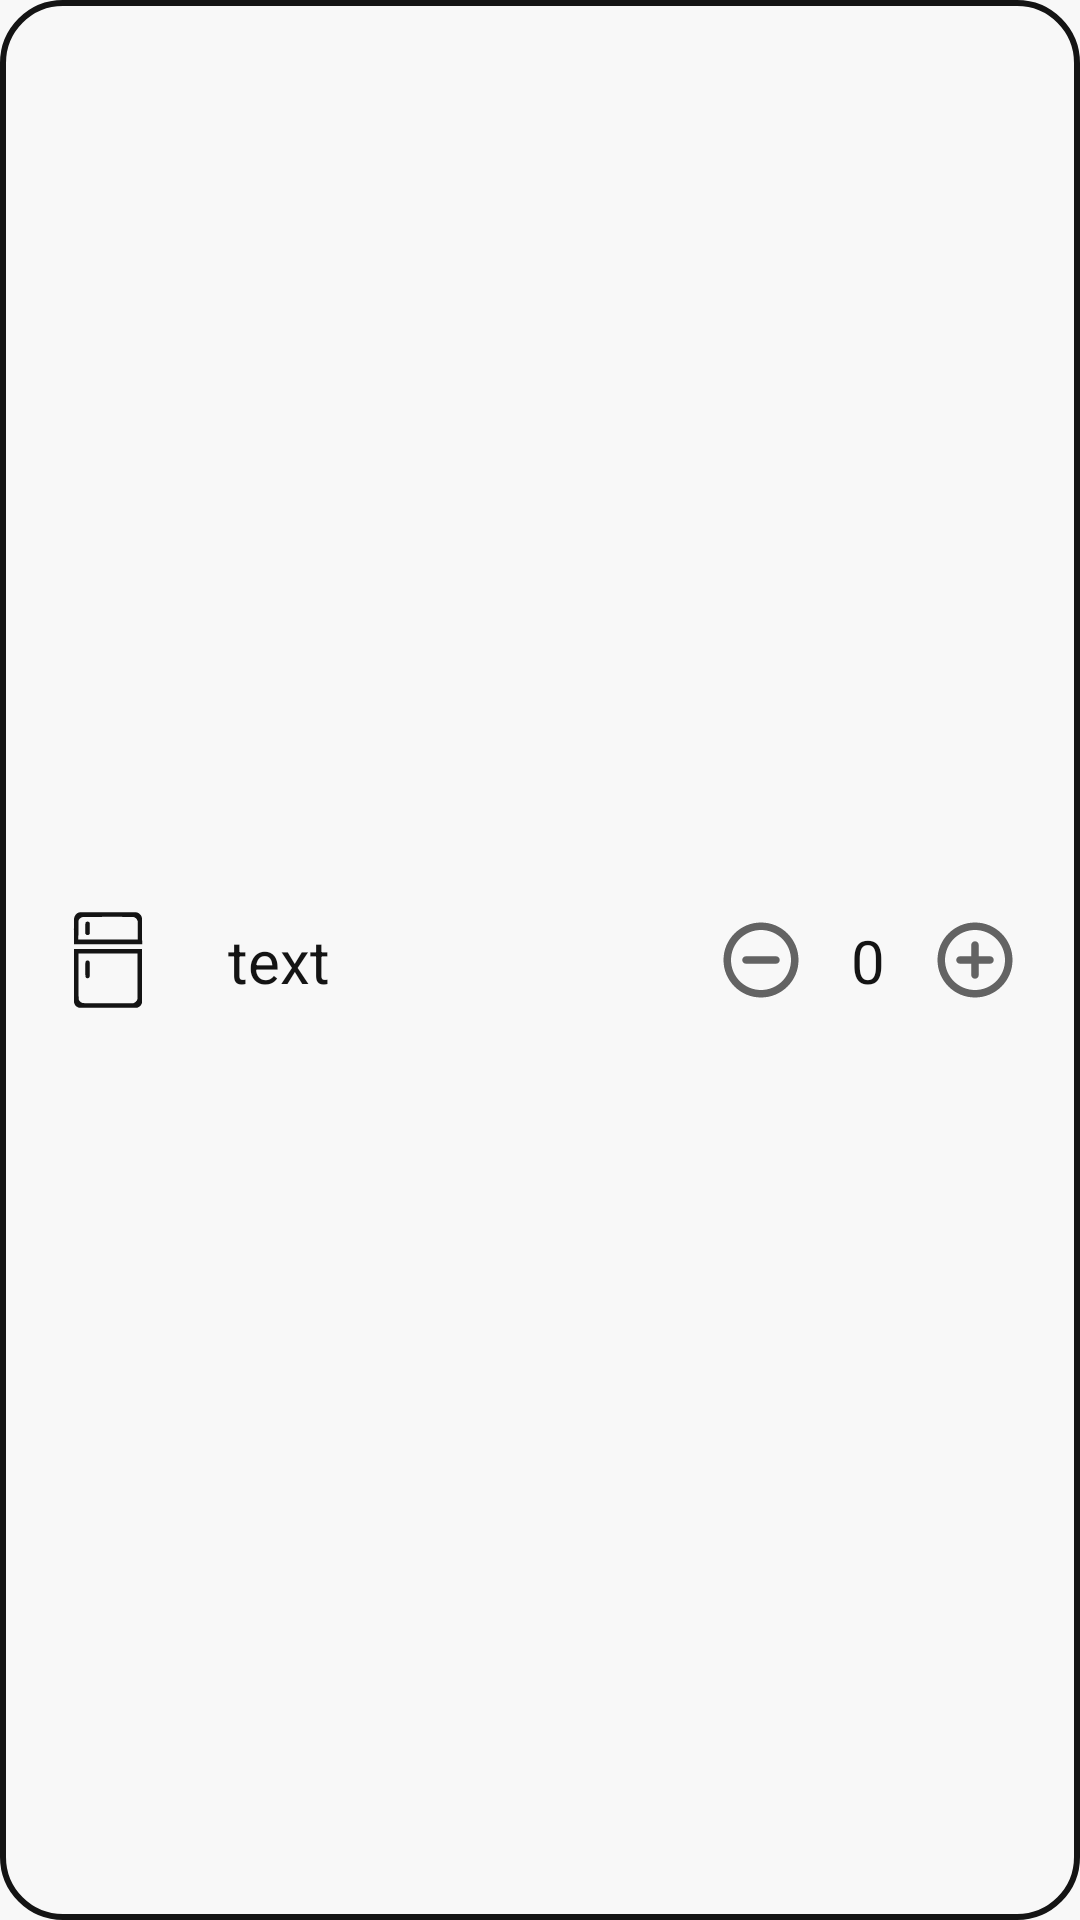

Write the Android layout XML for this screen, with the resource values it uses.
<!-- AndroidManifest.xml: application theme Theme.MyFridge -->
<!-- res/layout/product.xml -->
<?xml version="1.0" encoding="utf-8"?>
<androidx.constraintlayout.widget.ConstraintLayout xmlns:android="http://schemas.android.com/apk/res/android"
    xmlns:app="http://schemas.android.com/apk/res-auto"
    xmlns:tools="http://schemas.android.com/tools"
    android:orientation="horizontal"
    android:layout_width="match_parent"
    android:layout_height="80dp"
    android:background="?attr/colorOnPrimary"
    android:layout_margin="10dp"
    android:id="@+id/product">

    <ImageView
        android:layout_width="match_parent"
        android:layout_height="match_parent"
        android:src="@drawable/custom_border"/>

    <ImageView
        android:id="@+id/icon"
        android:layout_width="wrap_content"
        android:layout_height="wrap_content"
        android:layout_gravity="center_vertical"
        android:layout_marginStart="20dp"
        android:src="@drawable/ic_fridge_icon"
        app:layout_constraintBottom_toBottomOf="parent"
        app:layout_constraintStart_toStartOf="parent"
        app:layout_constraintTop_toTopOf="parent"
        app:tint="?attr/colorSecondary" />

    <TextView
        android:id="@+id/textView1"
        android:layout_width="wrap_content"
        android:layout_height="wrap_content"
        android:layout_gravity="center_vertical"
        android:layout_marginStart="24dp"
        android:text="text"
        android:textColor="?attr/colorSecondary"
        android:textSize="20dp"
        app:layout_constraintBottom_toBottomOf="parent"
        app:layout_constraintStart_toEndOf="@+id/icon"
        app:layout_constraintTop_toTopOf="parent" />

    <Button
        android:id="@+id/remove_button"
        android:layout_width="30dp"
        android:layout_height="30dp"
        android:layout_gravity="center_vertical"
        android:layout_marginEnd="15dp"
        android:background="@drawable/ic_round_remove_product"
        android:theme="@style/Button"
        app:layout_constraintBottom_toBottomOf="parent"
        app:layout_constraintEnd_toStartOf="@+id/textView2"
        app:layout_constraintTop_toTopOf="parent" />

    <TextView
        android:id="@+id/textView2"
        android:layout_width="wrap_content"
        android:layout_height="wrap_content"
        android:layout_gravity="center_vertical"
        android:layout_marginEnd="15dp"
        android:text="0"
        android:textColor="?attr/colorSecondary"
        android:textSize="20dp"
        app:layout_constraintBottom_toBottomOf="parent"
        app:layout_constraintEnd_toStartOf="@+id/add_button"
        app:layout_constraintTop_toTopOf="parent"
        app:layout_constraintVertical_bias="0.5" />

    <Button
        android:id="@+id/add_button"
        android:layout_width="30dp"
        android:layout_height="30dp"
        android:layout_gravity="center_vertical"
        android:layout_marginEnd="20dp"
        android:layout_weight="0"
        android:background="@drawable/ic_round_add_product"
        android:theme="@style/Button"
        app:layout_constraintBottom_toBottomOf="parent"
        app:layout_constraintEnd_toEndOf="parent"
        app:layout_constraintTop_toTopOf="parent" />


</androidx.constraintlayout.widget.ConstraintLayout>
<!-- resources referenced by this layout -->
<resources>
  <!-- drawable custom_border (drawable) -->
  <?xml version="1.0" encoding="utf-8"?>
  <shape xmlns:android="http://schemas.android.com/apk/res/android">
      <corners android:radius="20dp"/>
      <padding android:left="10dp" android:right="10dp" android:top="10dp" android:bottom="10dp"/>
      <stroke android:width="2dp" android:color="?attr/colorSecondary"/>
      <solid android:color="?attr/colorOnPrimary"/>
  </shape>
  <!-- drawable ic_round_add_product (drawable) -->
  <vector android:height="32dp" android:tint="?attr/colorControlNormal"
      android:viewportHeight="24" android:viewportWidth="24"
      android:width="32dp" xmlns:android="http://schemas.android.com/apk/res/android">
      <path android:fillColor="?attr/colorPrimary" android:pathData="M12,7c-0.55,0 -1,0.45 -1,1v3L8,11c-0.55,0 -1,0.45 -1,1s0.45,1 1,1h3v3c0,0.55 0.45,1 1,1s1,-0.45 1,-1v-3h3c0.55,0 1,-0.45 1,-1s-0.45,-1 -1,-1h-3L13,8c0,-0.55 -0.45,-1 -1,-1zM12,2C6.48,2 2,6.48 2,12s4.48,10 10,10 10,-4.48 10,-10S17.52,2 12,2zM12,20c-4.41,0 -8,-3.59 -8,-8s3.59,-8 8,-8 8,3.59 8,8 -3.59,8 -8,8z"/>
  </vector>
  <!-- drawable ic_round_remove_product (drawable) -->
  <vector android:height="32dp" android:tint="?attr/colorControlNormal"
      android:viewportHeight="24" android:viewportWidth="24"
      android:width="32dp" xmlns:android="http://schemas.android.com/apk/res/android">
      <path android:fillColor="?attr/colorPrimary" android:pathData="M7,12c0,0.55 0.45,1 1,1h8c0.55,0 1,-0.45 1,-1s-0.45,-1 -1,-1L8,11c-0.55,0 -1,0.45 -1,1zM12,2C6.48,2 2,6.48 2,12s4.48,10 10,10 10,-4.48 10,-10S17.52,2 12,2zM12,20c-4.41,0 -8,-3.59 -8,-8s3.59,-8 8,-8 8,3.59 8,8 -3.59,8 -8,8z"/>
  </vector>
  <style name="Button" parent="ThemeOverlay.AppCompat">
          <item name="colorAccent">?attr/colorSecondary</item>
      </style>
  <style name="Theme.MyFridge" parent="Theme.MaterialComponents.DayNight.NoActionBar">
          
          <item name="colorPrimary">#141414</item>
          <item name="colorPrimaryVariant">#141414</item>
          <item name="colorOnPrimary">#F8F8F8</item>
          
          <item name="colorSecondary">#141414</item>
          <item name="colorSecondaryVariant">#141414</item>
          <item name="colorOnSecondary">#141414</item>
  
  
          <item name="android:windowTranslucentStatus">true</item>
  
      </style>
</resources>
